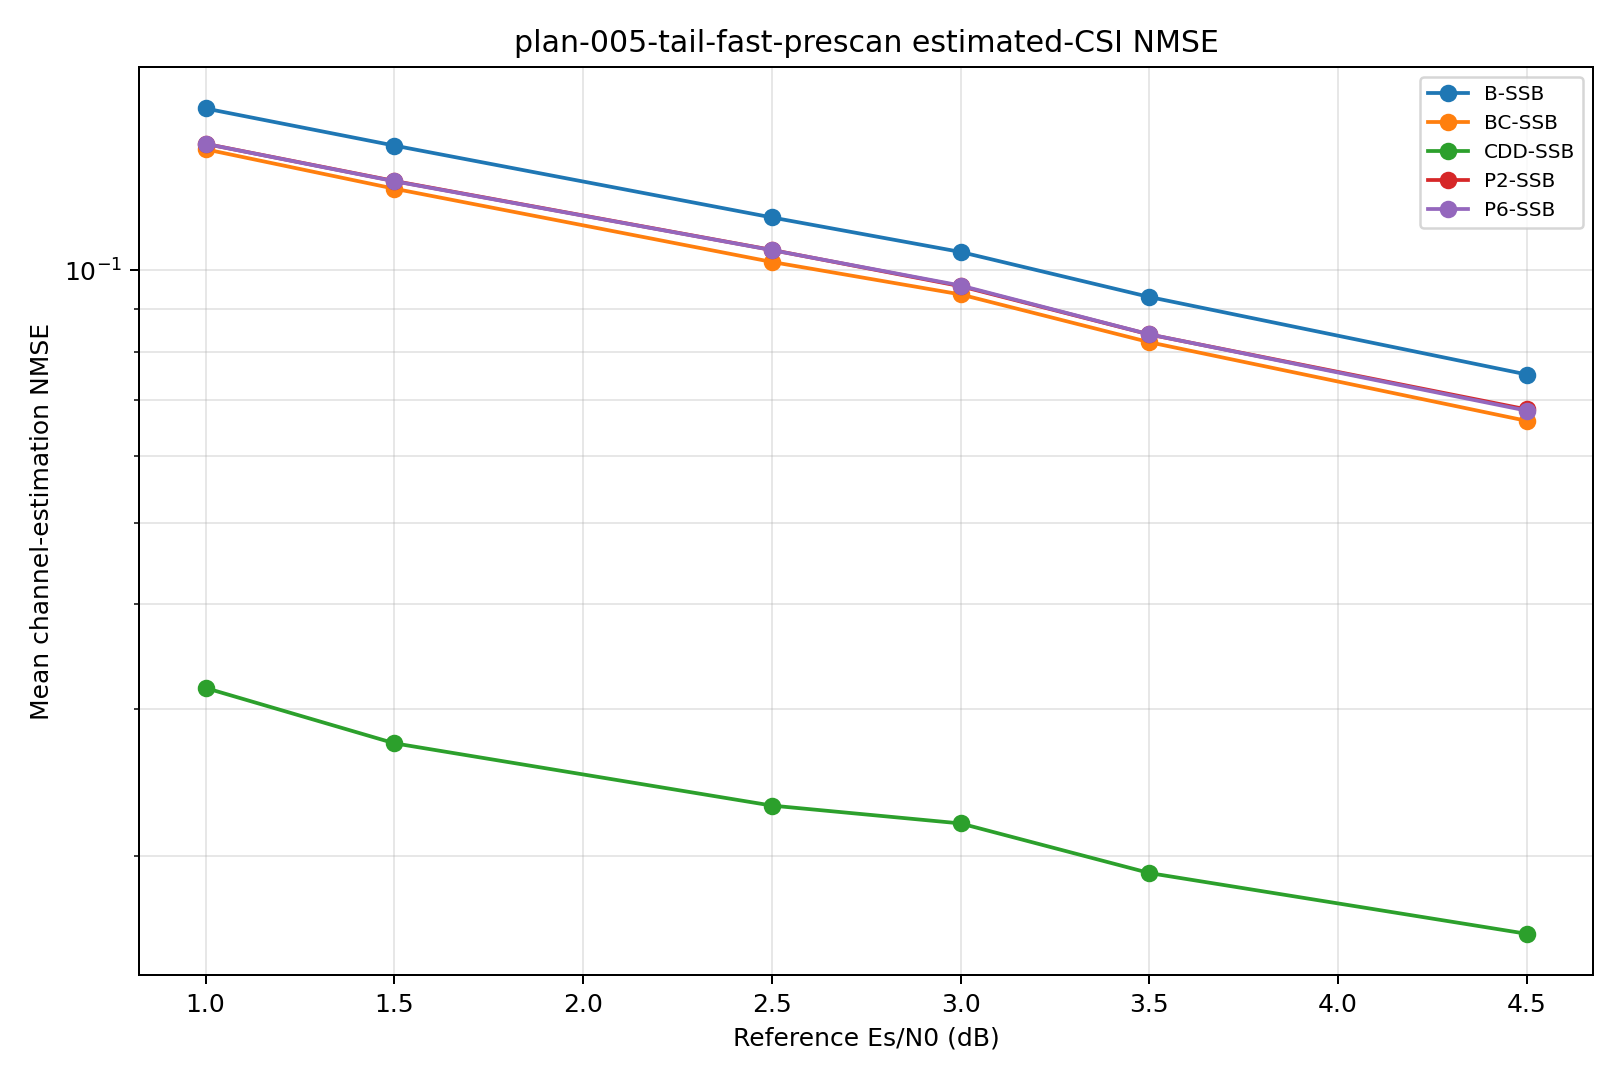

The file beside this chart, header and first rows:
snr_db, curve_id, scheme, covariance, blocks, mean_nmse
1.0, B-SSB, baseline, ssb_pdp, 100, 0.156
1.0, P2-SSB, pol_cycling_prg2, ssb_pdp, 100, 0.1416
1.0, P6-SSB, pol_cycling_prg6, ssb_pdp, 100, 0.1416
1.0, BC-SSB, beam_cycling, ssb_pdp, 100, 0.1395
1.0, CDD-SSB, beam_cdd, cdd_ssb_pdp, 100, 0.03175
1.5, B-SSB, baseline, ssb_pdp, 100, 0.1409
1.5, P2-SSB, pol_cycling_prg2, ssb_pdp, 100, 0.1278
1.5, P6-SSB, pol_cycling_prg6, ssb_pdp, 100, 0.1278
1.5, BC-SSB, beam_cycling, ssb_pdp, 100, 0.1252
1.5, CDD-SSB, beam_cdd, cdd_ssb_pdp, 100, 0.02727
2.5, B-SSB, baseline, ssb_pdp, 100, 0.1157
2.5, P2-SSB, pol_cycling_prg2, ssb_pdp, 100, 0.1058
2.5, P6-SSB, pol_cycling_prg6, ssb_pdp, 100, 0.1057
2.5, BC-SSB, beam_cycling, ssb_pdp, 100, 0.1023
2.5, CDD-SSB, beam_cdd, cdd_ssb_pdp, 100, 0.02298
3.0, B-SSB, baseline, ssb_pdp, 100, 0.1052
3.0, P2-SSB, pol_cycling_prg2, ssb_pdp, 100, 0.09575
3.0, P6-SSB, pol_cycling_prg6, ssb_pdp, 100, 0.09592
3.0, BC-SSB, beam_cycling, ssb_pdp, 100, 0.09361
3.0, CDD-SSB, beam_cdd, cdd_ssb_pdp, 100, 0.02188
3.5, B-SSB, baseline, ssb_pdp, 100, 0.09295
3.5, P2-SSB, pol_cycling_prg2, ssb_pdp, 100, 0.08385
3.5, P6-SSB, pol_cycling_prg6, ssb_pdp, 100, 0.08387
3.5, BC-SSB, beam_cycling, ssb_pdp, 100, 0.08209
3.5, CDD-SSB, beam_cdd, cdd_ssb_pdp, 100, 0.0191
4.5, B-SSB, baseline, ssb_pdp, 100, 0.07512
4.5, P2-SSB, pol_cycling_prg2, ssb_pdp, 100, 0.06825
4.5, P6-SSB, pol_cycling_prg6, ssb_pdp, 100, 0.06801
4.5, BC-SSB, beam_cycling, ssb_pdp, 100, 0.06613
4.5, CDD-SSB, beam_cdd, cdd_ssb_pdp, 100, 0.01616
